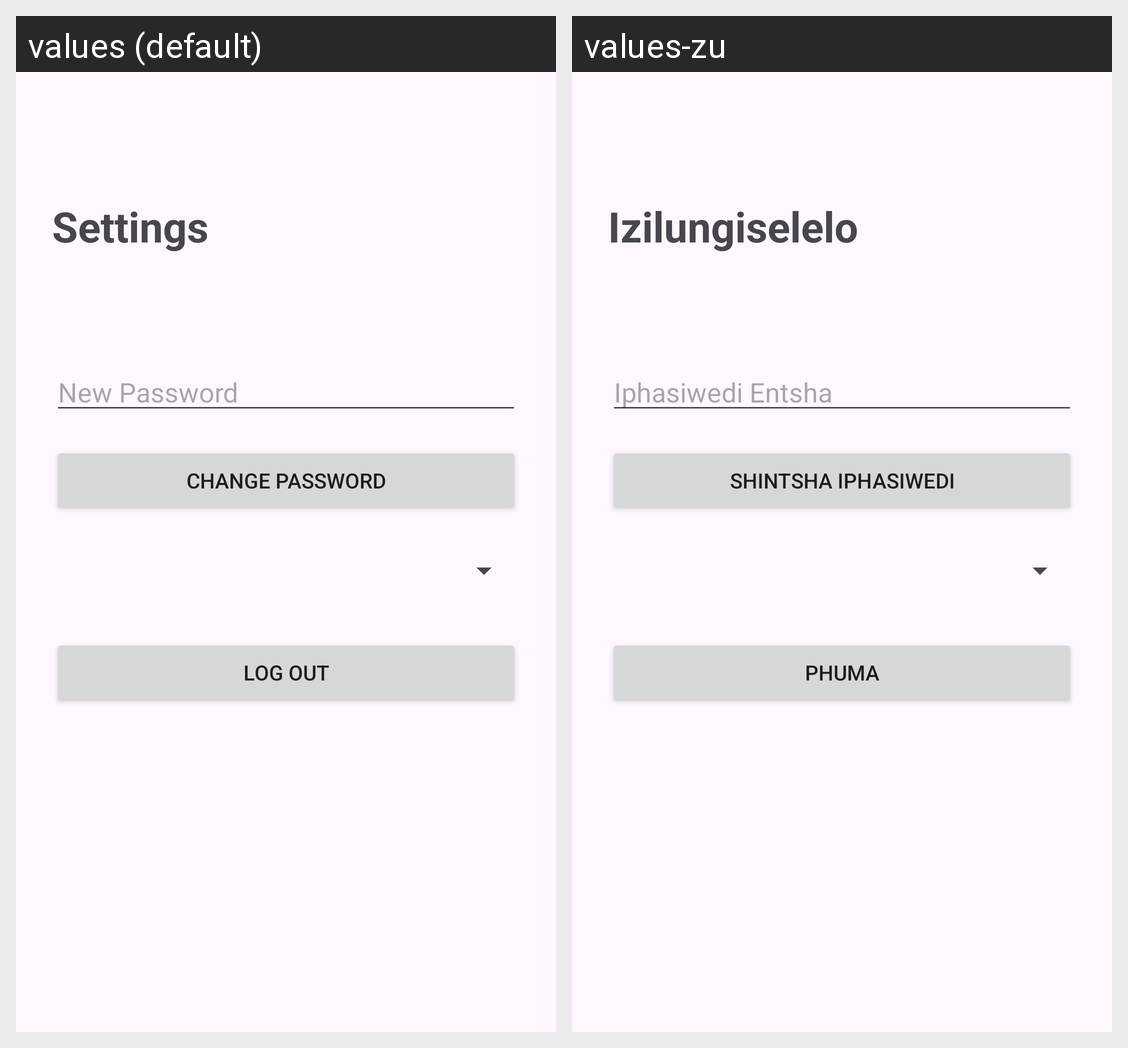

This grid shows one Android layout under two languages. Give, for every string resource on the screen, its name, the default text and each shown locale's text.
Android screen res/layout/activity_settings.xml rendered under 2 locales, left to right: values (default), values-zu. Device: Nexus 5 (rendered at 1080×1920; each locale shown at half size, 540×960, under a caption strip naming it); theme Theme.Zenzeleni.
Strings drawn on this screen, with the default value and each locale's value (text and hints the layout hard-codes, and strings that could not be matched under every locale, appear in the picture but are not listed):

settings_title
  values: Settings
  values-zu: Izilungiselelo

settings_new_password_hint
  values: New Password
  values-zu: Iphasiwedi Entsha

settings_change_password_button
  values: Change Password
  values-zu: Shintsha Iphasiwedi

settings_logout_button
  values: Log Out
  values-zu: Phuma
